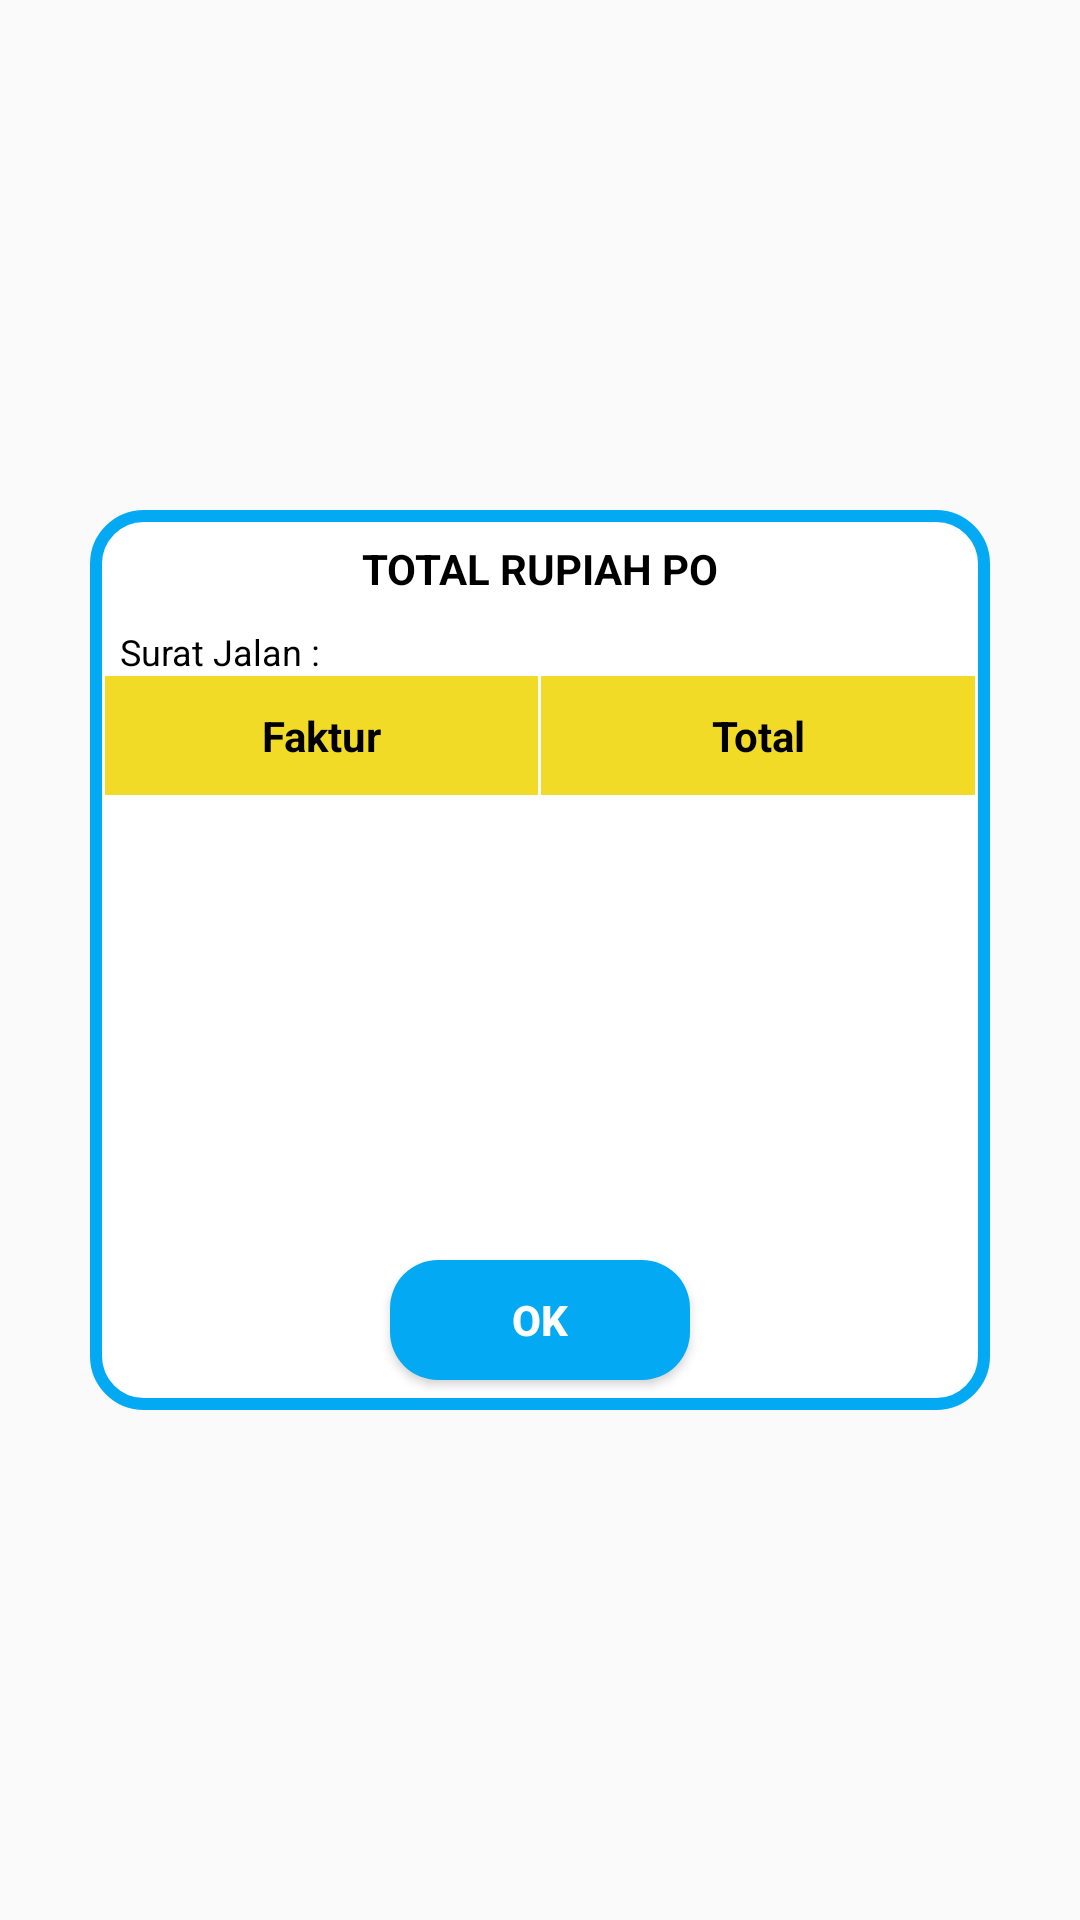

Here is an Android app screen rendered from its layout file. Give the layout XML and the strings, colors and styles it references.
<!-- AndroidManifest.xml: application theme Theme.ItemsReceiver -->
<!-- res/layout/lay_total_rp.xml -->
<?xml version="1.0" encoding="utf-8"?>
<LinearLayout
    xmlns:android="http://schemas.android.com/apk/res/android"
    android:layout_width="wrap_content"
    android:layout_height="wrap_content"
    android:orientation="vertical"
    android:background="@color/transparent"
    android:gravity="center">
    <LinearLayout
        android:layout_width="300dp"
        android:layout_height="300dp"
        android:orientation="vertical"
        android:layout_margin="10dp"
        android:background="@drawable/bg_lay2">
        <TextView
            android:layout_width="match_parent"
            android:layout_height="wrap_content"
            android:text="TOTAL RUPIAH PO"
            android:gravity="center"
            android:layout_marginTop="10dp"
            android:textColor="@color/black"
            android:textStyle="bold"
            android:textSize="14sp">
        </TextView>
        <LinearLayout
            android:layout_width="match_parent"
            android:layout_height="wrap_content"
            android:orientation="horizontal"
            android:layout_marginTop="10dp">
            <TextView
                android:layout_width="wrap_content"
                android:layout_height="wrap_content"
                android:textSize="12sp"
                android:textStyle="normal"
                android:textColor="@color/black"
                android:text="@string/srtJalan2"
                android:paddingStart="10dp"
                android:paddingEnd="10dp">
            </TextView>
            <TextView
                android:id="@+id/TVSrtJln"
                android:layout_width="wrap_content"
                android:layout_height="wrap_content"
                android:textSize="12sp"
                android:textStyle="normal"
                android:textColor="@color/black">
            </TextView>
        </LinearLayout>
        <LinearLayout
            android:layout_width="match_parent"
            android:layout_height="0dp"
            android:layout_weight="1"
            android:orientation="horizontal">
            <LinearLayout
                android:layout_width="0dp"
                android:layout_height="40dp"
                android:layout_weight="1"
                android:layout_marginStart="5dp"
                android:layout_marginEnd="1dp"
                android:background="@color/yellow">
                <TextView
                    android:layout_width="match_parent"
                    android:layout_height="match_parent"
                    android:gravity="center"
                    android:textSize="14sp"
                    android:textStyle="bold"
                    android:textColor="@color/black"
                    android:text="@string/faktur2">
                </TextView>
            </LinearLayout>
            <LinearLayout
                android:layout_width="0dp"
                android:layout_height="40dp"
                android:layout_weight="1"
                android:layout_marginEnd="5dp"
                android:background="@color/yellow">
                <TextView
                    android:layout_width="match_parent"
                    android:layout_height="match_parent"
                    android:gravity="center"
                    android:textSize="14sp"
                    android:textStyle="bold"
                    android:textColor="@color/black"
                    android:text="Total">
                </TextView>
            </LinearLayout>
        </LinearLayout>
        <ScrollView
            android:layout_width="match_parent"
            android:layout_height="145dp">
            <LinearLayout
                android:layout_width="match_parent"
                android:layout_height="wrap_content"
                android:id="@+id/LLTotRp"
                android:orientation="vertical">
            </LinearLayout>
        </ScrollView>
        <Button
            android:id="@+id/BtnOk"
            android:layout_width="100dp"
            android:layout_height="40dp"
            android:layout_gravity="center"
            android:layout_marginBottom="10dp"
            android:layout_marginTop="10dp"
            android:background="@drawable/button_blue"
            android:text="@string/ok"
            android:textColor="@color/white"
            android:textStyle="bold"
            android:textSize="14sp">
        </Button>
    </LinearLayout>
</LinearLayout>
<!-- resources referenced by this layout -->
<resources>
  <color name="black">#FF000000</color>
  <color name="transparent">#00FFFFFF</color>
  <color name="white">#FFFFFFFF</color>
  <color name="yellow">#FFF2DB26</color>
  <!-- drawable bg_lay2 (drawable) -->
  <?xml version="1.0" encoding="utf-8"?>
  <shape xmlns:android="http://schemas.android.com/apk/res/android"
      android:shape="rectangle">
      <corners android:radius="16dp"/>
      <stroke
          android:width="4dp"
          android:color="@color/blue1" />
      
      <solid android:color="@color/white"/>
  </shape>
  <!-- drawable button_blue (drawable) -->
  <?xml version="1.0" encoding="utf-8"?>
  <shape android:shape="rectangle"
      xmlns:android="http://schemas.android.com/apk/res/android">
      <corners android:radius="16dp"/>
      <gradient android:angle="180"
          android:type="linear"
          android:startColor="@color/blue1"
          android:endColor="@color/blue1"/>
      <size android:height="64dp"
          android:width="468dp"/>
  </shape>
  <string name="faktur2">Faktur</string>
  <string name="ok">OK</string>
  <string name="srtJalan2">Surat Jalan \:</string>
  <style name="Theme.ItemsReceiver" parent="Theme.AppCompat.Light.NoActionBar">
          
          <item name="colorPrimary">@color/purple_500</item>
          <item name="colorPrimaryVariant">@color/purple_700</item>
          <item name="colorOnPrimary">@color/white</item>
          
          <item name="colorSecondary">@color/blue1</item>
          <item name="colorSecondaryVariant">@color/blue1</item>
          <item name="colorOnSecondary">@color/black</item>
          
          
          
          <item name="android:windowNoTitle">true</item>
          <item name="android:windowFullscreen">true</item>
          <item name="android:windowActionBar">false</item>
      </style>
  <color name="blue1">#FF04A9F3</color>
  <color name="purple_500">#FF6200EE</color>
  <color name="purple_700">#FF3700B3</color>
</resources>
